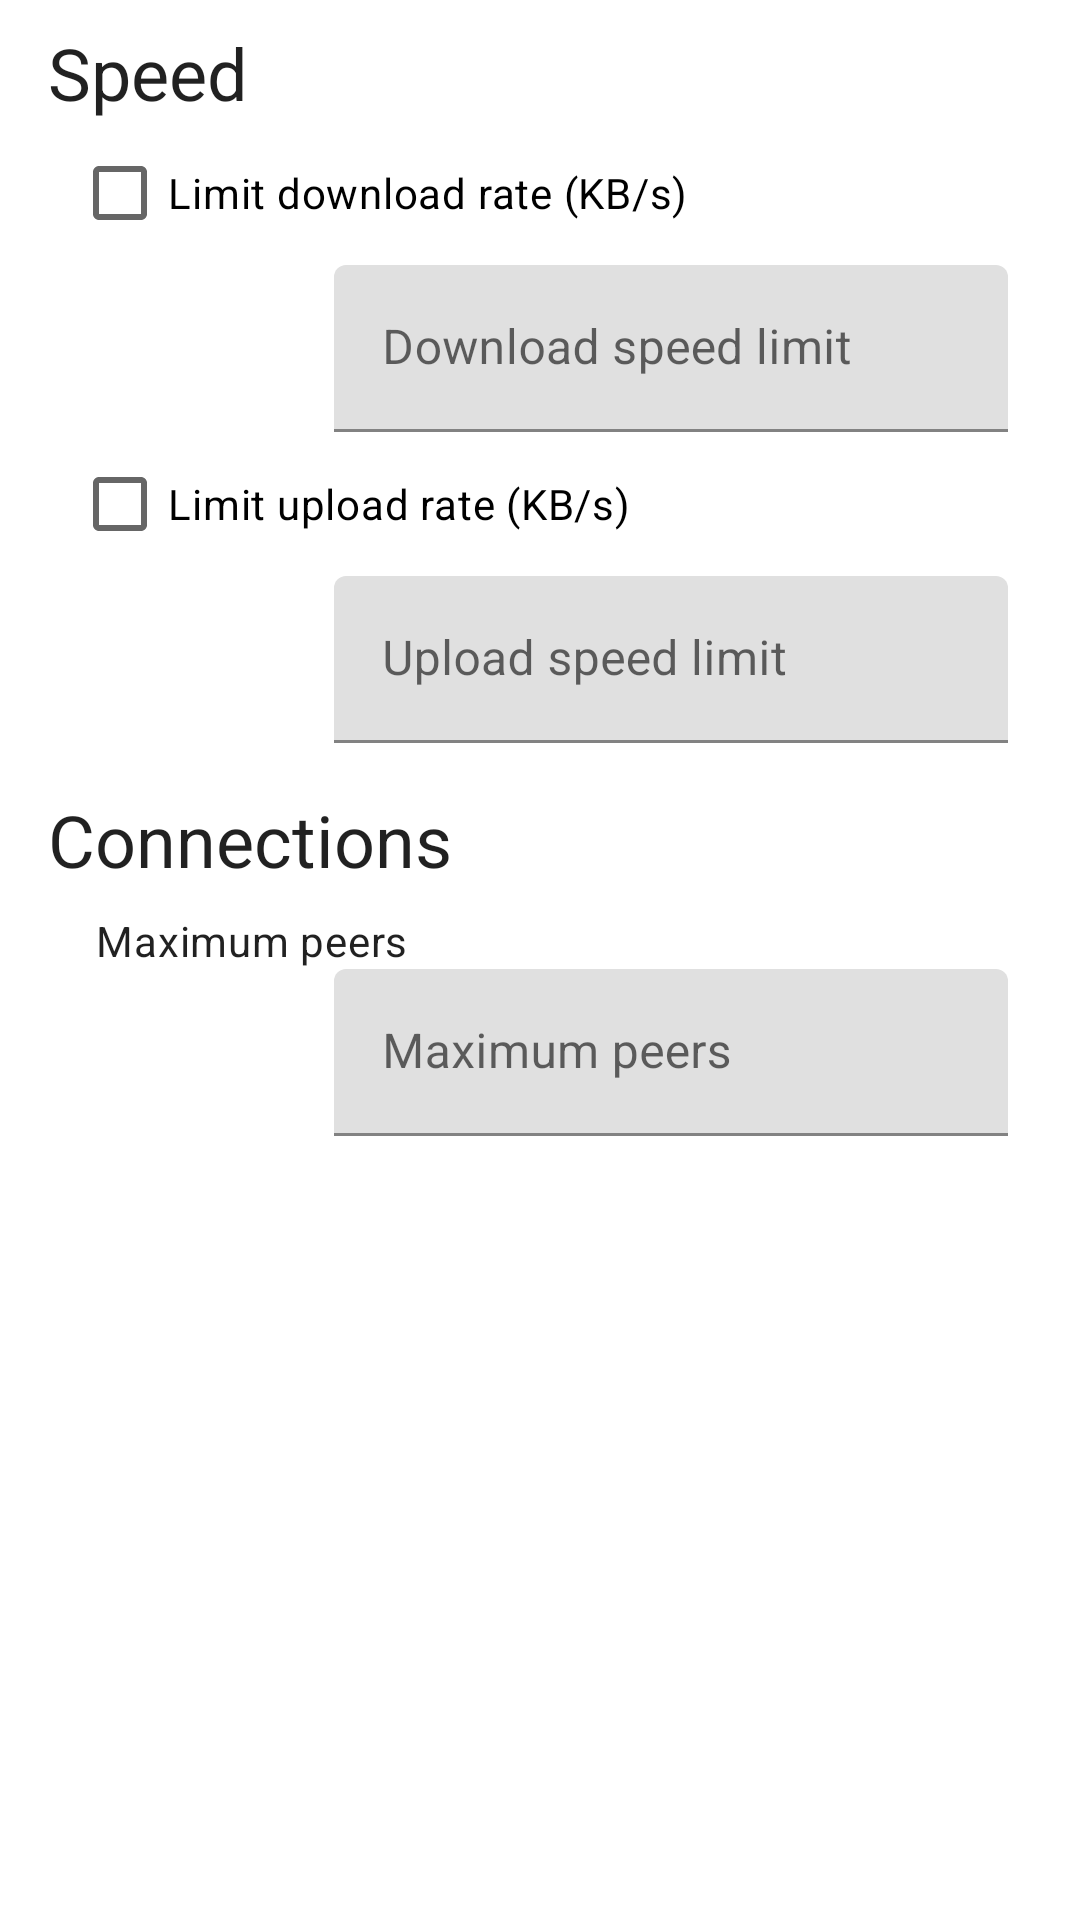

Layout XML and referenced resources for this Android screen:
<!-- AndroidManifest.xml: application theme AppTheme -->
<!-- res/layout/fragment_preference.xml -->
<?xml version="1.0" encoding="utf-8"?>
<ScrollView xmlns:android="http://schemas.android.com/apk/res/android"
    xmlns:app="http://schemas.android.com/apk/res-auto"
    android:layout_width="match_parent"
    android:layout_height="match_parent"
    android:paddingStart="8dp"
    android:paddingTop="8dp"
    android:paddingEnd="8dp">

    <androidx.constraintlayout.widget.ConstraintLayout
        android:layout_width="match_parent"
        android:layout_height="wrap_content"
        android:paddingBottom="4dp">

        <TextView
            android:id="@+id/speedLabel"
            android:layout_width="wrap_content"
            android:layout_height="wrap_content"
            android:layout_marginStart="8dp"
            android:text="@string/speed"
            android:textAppearance="@style/TextAppearance.MaterialComponents.Headline5"
            app:layout_constraintStart_toStartOf="parent"
            app:layout_constraintTop_toTopOf="parent" />


        <CheckBox
            android:id="@+id/limitDownloadLimitCheckBox"
            android:layout_width="wrap_content"
            android:layout_height="wrap_content"
            android:layout_marginStart="16dp"
            android:text="@string/limit_download_rate_kb_s"
            android:textAppearance="@style/TextAppearance.MaterialComponents.Body2"
            app:layout_constraintStart_toStartOf="parent"
            app:layout_constraintTop_toBottomOf="@id/speedLabel" />

        <com.google.android.material.textfield.TextInputLayout
            android:id="@+id/limitDownloadRateTextInputLayout"
            android:layout_width="0dp"
            android:layout_height="wrap_content"
            android:layout_marginEnd="16dp"
            android:hint="@string/download_speed_limit"
            app:layout_constraintEnd_toEndOf="parent"
            app:layout_constraintStart_toEndOf="@id/editTextGuideline"
            app:layout_constraintTop_toBottomOf="@id/limitDownloadLimitCheckBox">

            <com.google.android.material.textfield.TextInputEditText
                android:id="@+id/limitDownloadRateTextInputEditText"
                android:layout_width="match_parent"
                android:layout_height="wrap_content"
                android:layout_gravity="center"
                android:inputType="number" />
        </com.google.android.material.textfield.TextInputLayout>

        <androidx.constraintlayout.widget.Guideline
            android:id="@+id/editTextGuideline"
            android:layout_width="wrap_content"
            android:layout_height="wrap_content"
            android:orientation="vertical"
            app:layout_constraintGuide_percent="0.3" />

        <CheckBox
            android:id="@+id/limitUploadLimitCheckBox"
            android:layout_width="wrap_content"
            android:layout_height="wrap_content"
            android:layout_marginStart="16dp"
            android:text="@string/limit_upload_rate_kb_s"
            android:textAppearance="@style/TextAppearance.MaterialComponents.Body2"
            app:layout_constraintStart_toStartOf="parent"
            app:layout_constraintTop_toBottomOf="@id/limitDownloadRateTextInputLayout" />

        <com.google.android.material.textfield.TextInputLayout
            android:id="@+id/limitUploadRateTextInputLayout"
            android:layout_width="0dp"
            android:layout_height="wrap_content"
            android:layout_marginEnd="16dp"
            android:hint="@string/upload_speed_limit"
            app:layout_constraintEnd_toEndOf="parent"
            app:layout_constraintStart_toEndOf="@id/editTextGuideline"
            app:layout_constraintTop_toBottomOf="@id/limitUploadLimitCheckBox">

            <com.google.android.material.textfield.TextInputEditText
                android:id="@+id/limitUploadRateTextInputEditText"
                android:layout_width="match_parent"
                android:layout_height="wrap_content"
                android:layout_gravity="center"
                android:inputType="number" />
        </com.google.android.material.textfield.TextInputLayout>

        <TextView
            android:id="@+id/connectionLabel"
            android:layout_width="wrap_content"
            android:layout_height="wrap_content"
            android:layout_marginStart="8dp"
            android:layout_marginTop="16dp"
            android:text="@string/connections"
            android:textAppearance="@style/TextAppearance.MaterialComponents.Headline5"
            app:layout_constraintStart_toStartOf="parent"
            app:layout_constraintTop_toBottomOf="@id/limitUploadRateTextInputLayout" />


        <TextView
            android:id="@+id/maximumPeerLabel"
            android:layout_width="wrap_content"
            android:layout_height="wrap_content"
            android:layout_marginStart="24dp"
            android:layout_marginTop="8dp"
            android:text="@string/maximum_peers"
            android:textAppearance="@style/TextAppearance.MaterialComponents.Body2"
            app:layout_constraintStart_toStartOf="parent"
            app:layout_constraintTop_toBottomOf="@id/connectionLabel" />

        <com.google.android.material.textfield.TextInputLayout
            android:id="@+id/maximumPeerTextInputLayout"
            android:layout_width="0dp"
            android:layout_height="wrap_content"
            android:layout_marginEnd="16dp"
            android:hint="@string/maximum_peers"
            app:layout_constraintEnd_toEndOf="parent"
            app:layout_constraintStart_toEndOf="@id/editTextGuideline"
            app:layout_constraintTop_toBottomOf="@id/maximumPeerLabel">

            <com.google.android.material.textfield.TextInputEditText
                android:id="@+id/maximumPeerTextInputEditText"
                android:layout_width="match_parent"
                android:layout_height="wrap_content"
                android:layout_gravity="center"
                android:inputType="number" />
        </com.google.android.material.textfield.TextInputLayout>

    </androidx.constraintlayout.widget.ConstraintLayout>
</ScrollView>
<!-- resources referenced by this layout -->
<resources>
  <string name="connections">Connections</string>
  <string name="download_speed_limit">Download speed limit</string>
  <string name="limit_download_rate_kb_s">Limit download rate (KB/s)</string>
  <string name="limit_upload_rate_kb_s">Limit upload rate (KB/s)</string>
  <string name="maximum_peers">Maximum peers</string>
  <string name="speed">Speed</string>
  <string name="upload_speed_limit">Upload speed limit</string>
  <style name="AppTheme" parent="Theme.MaterialComponents.DayNight.NoActionBar">
          
          <item name="colorPrimary">@color/colorPrimary</item>
          <item name="colorPrimaryDark">@color/colorPrimaryDark</item>
          <item name="colorAccent">@color/colorPrimaryLight</item>
          <item name="colorSecondary">@color/colorSecondary</item>
          <item name="colorSecondaryVariant">@color/colorSecondaryDark</item>
          <item name="colorOnPrimary">@color/colorTextOnPrimary</item>
          <item name="colorOnSecondary">@color/colorTextOnSecondary</item>
      </style>
  <color name="colorPrimary">#6a1b9a</color>
  <color name="colorPrimaryDark">#38006b</color>
  <color name="colorPrimaryLight">#9c4dcc</color>
  <color name="colorSecondary">#880e4f</color>
  <color name="colorSecondaryDark">#560027</color>
  <color name="colorTextOnPrimary">#fff</color>
  <color name="colorTextOnSecondary">#fff</color>
</resources>
